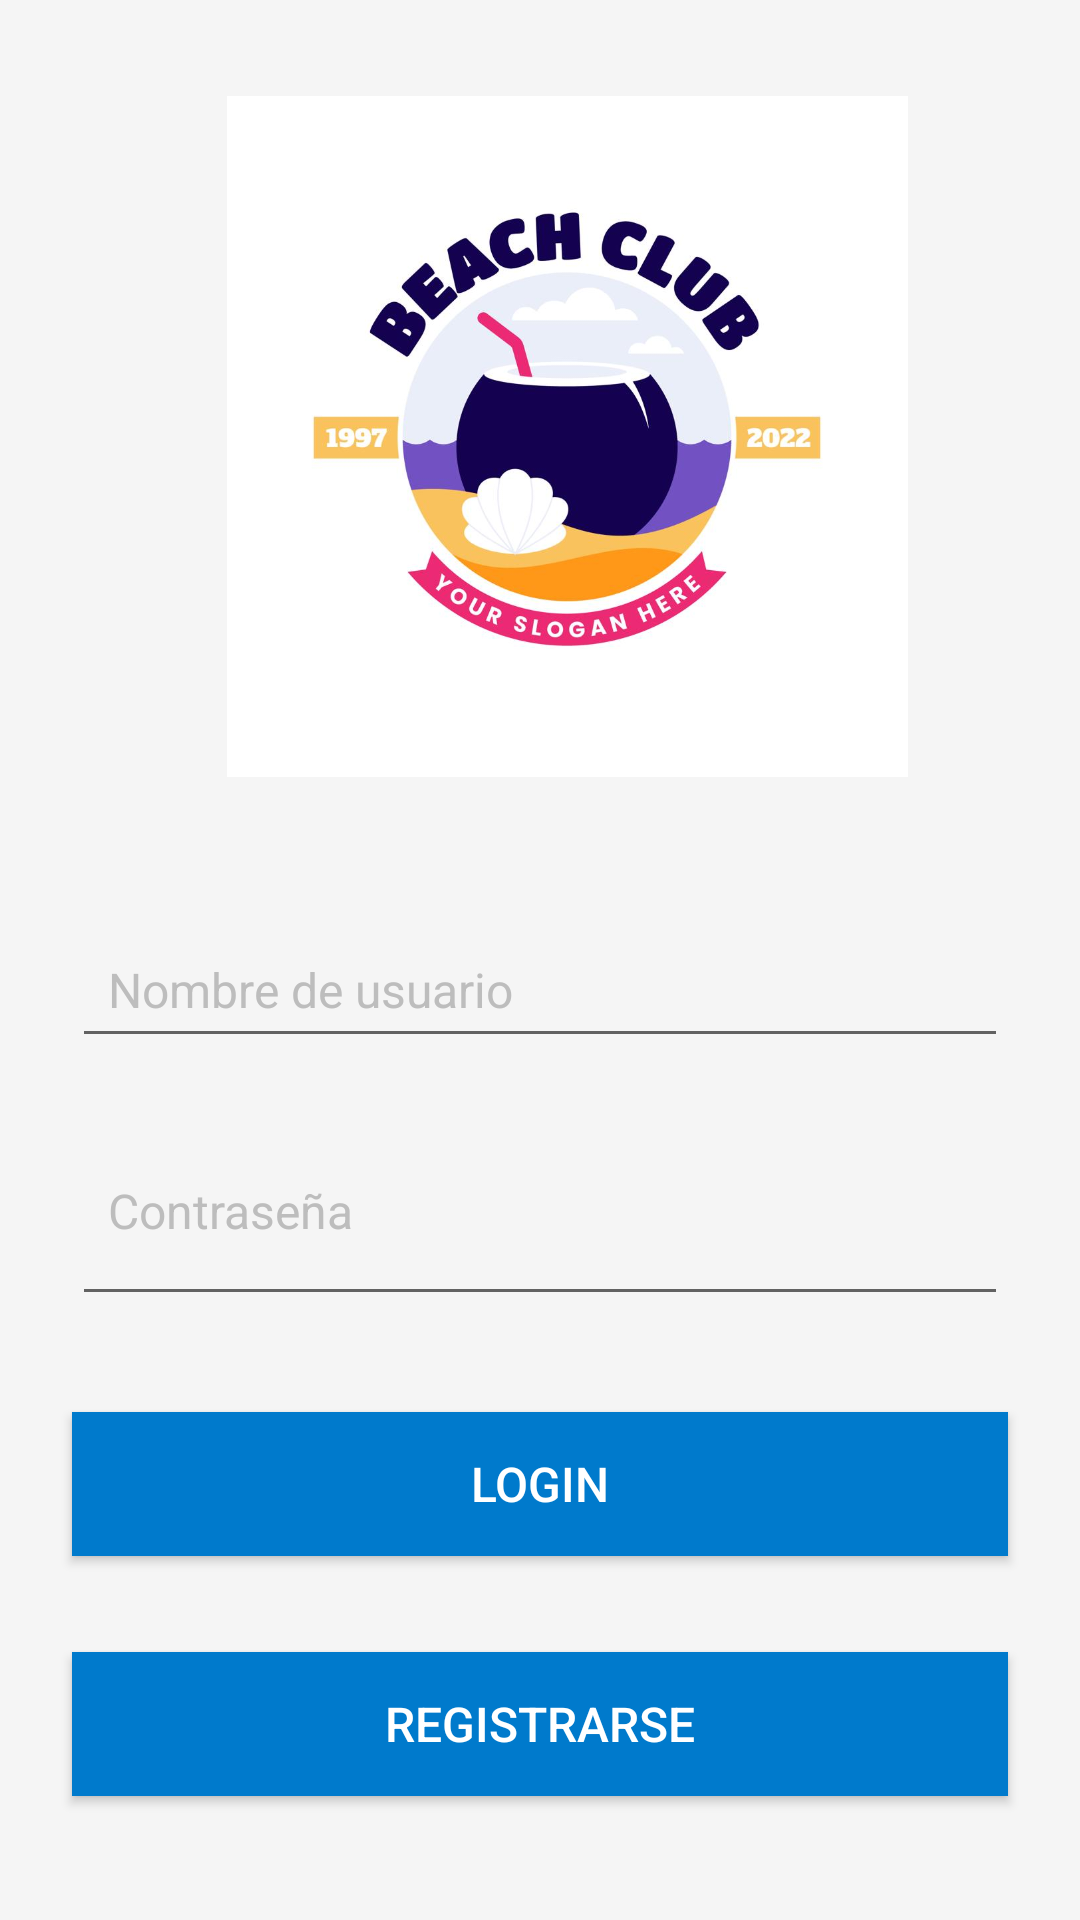

Write the Android layout XML for this screen, with the resource values it uses.
<!-- AndroidManifest.xml: application theme Theme.Bebidasapp -->
<!-- res/layout/activity_main.xml -->
<?xml version="1.0" encoding="utf-8"?>
<RelativeLayout xmlns:android="http://schemas.android.com/apk/res/android"
    android:id="@+id/loginLayout"
    android:layout_width="match_parent"
    android:layout_height="match_parent"
    android:background="#F5F5F5">

    <ImageView
        android:id="@+id/imageViewLogo"
        android:layout_width="291dp"
        android:layout_height="227dp"
        android:layout_alignParentStart="true"
        android:layout_alignParentTop="true"
        android:layout_alignParentEnd="true"
        android:layout_marginStart="69dp"
        android:layout_marginTop="32dp"
        android:layout_marginEnd="51dp"
        android:src="@drawable/logo" />

    <EditText
        android:id="@+id/editTextEmail"
        android:layout_width="match_parent"
        android:layout_height="wrap_content"
        android:layout_below="@+id/imageViewLogo"
        android:layout_marginLeft="24dp"
        android:layout_marginTop="48dp"
        android:layout_marginRight="24dp"
        android:drawablePadding="12dp"
        android:hint="Nombre de usuario"
        android:inputType="textEmailAddress"
        android:padding="12dp"
        android:textColor="#FFFFFF"
        android:textColorHint="#BDBDBD"
        android:textSize="16sp" />

    <EditText
        android:id="@+id/editTextPassword"
        android:layout_width="360dp"
        android:layout_height="70dp"
        android:layout_below="@+id/editTextEmail"
        android:layout_marginLeft="24dp"
        android:layout_marginTop="16dp"
        android:layout_marginRight="24dp"
        android:drawablePadding="12dp"
        android:hint="Contraseña"
        android:inputType="textPassword"
        android:padding="12dp"
        android:textColor="#FFFFFF"
        android:textColorHint="#BDBDBD"
        android:textSize="16sp" />

    <Button
        android:id="@+id/buttonLogin"
        android:layout_width="match_parent"
        android:layout_height="wrap_content"
        android:layout_below="@+id/editTextPassword"
        android:layout_marginLeft="24dp"
        android:layout_marginTop="32dp"
        android:layout_marginRight="24dp"
        android:background="#007ACC"
        android:text="login"
        android:textColor="#FFFFFF"
        android:textSize="16sp" />

    <Button
        android:id="@+id/btnRegistrarse"
        android:layout_width="match_parent"
        android:layout_height="wrap_content"
        android:layout_below="@+id/buttonLogin"
        android:layout_marginLeft="24dp"
        android:layout_marginTop="32dp"
        android:layout_marginRight="24dp"
        android:background="#007ACC"
        android:text="Registrarse"
        android:textColor="#FFFFFF"
        android:textSize="16sp" />

</RelativeLayout>
<!-- resources referenced by this layout -->
<resources>
  <!-- drawable logo: jpeg bitmap (drawable, 43173 bytes) -->
  <style name="Theme.Bebidasapp" parent="Theme.MaterialComponents.DayNight.DarkActionBar">
          
          <item name="colorPrimary">@color/purple_500</item>
          <item name="colorPrimaryVariant">@color/purple_700</item>
          <item name="colorOnPrimary">@color/white</item>
          
          <item name="colorSecondary">@color/teal_200</item>
          <item name="colorSecondaryVariant">@color/teal_700</item>
          <item name="colorOnSecondary">@color/black</item>
          
          <item name="android:statusBarColor">?attr/colorPrimaryVariant</item>
          
      </style>
  <!-- not gathered from this repository: default colours our renderer supplied (Android Studio template values) -->
  <color name="purple_500">#FF6200EE</color>
  <color name="purple_700">#FF3700B3</color>
  <color name="teal_200">#FF03DAC5</color>
  <color name="teal_700">#FF018786</color>
  <color name="black">#FF000000</color>
  <color name="white">#FFFFFFFF</color>
</resources>
